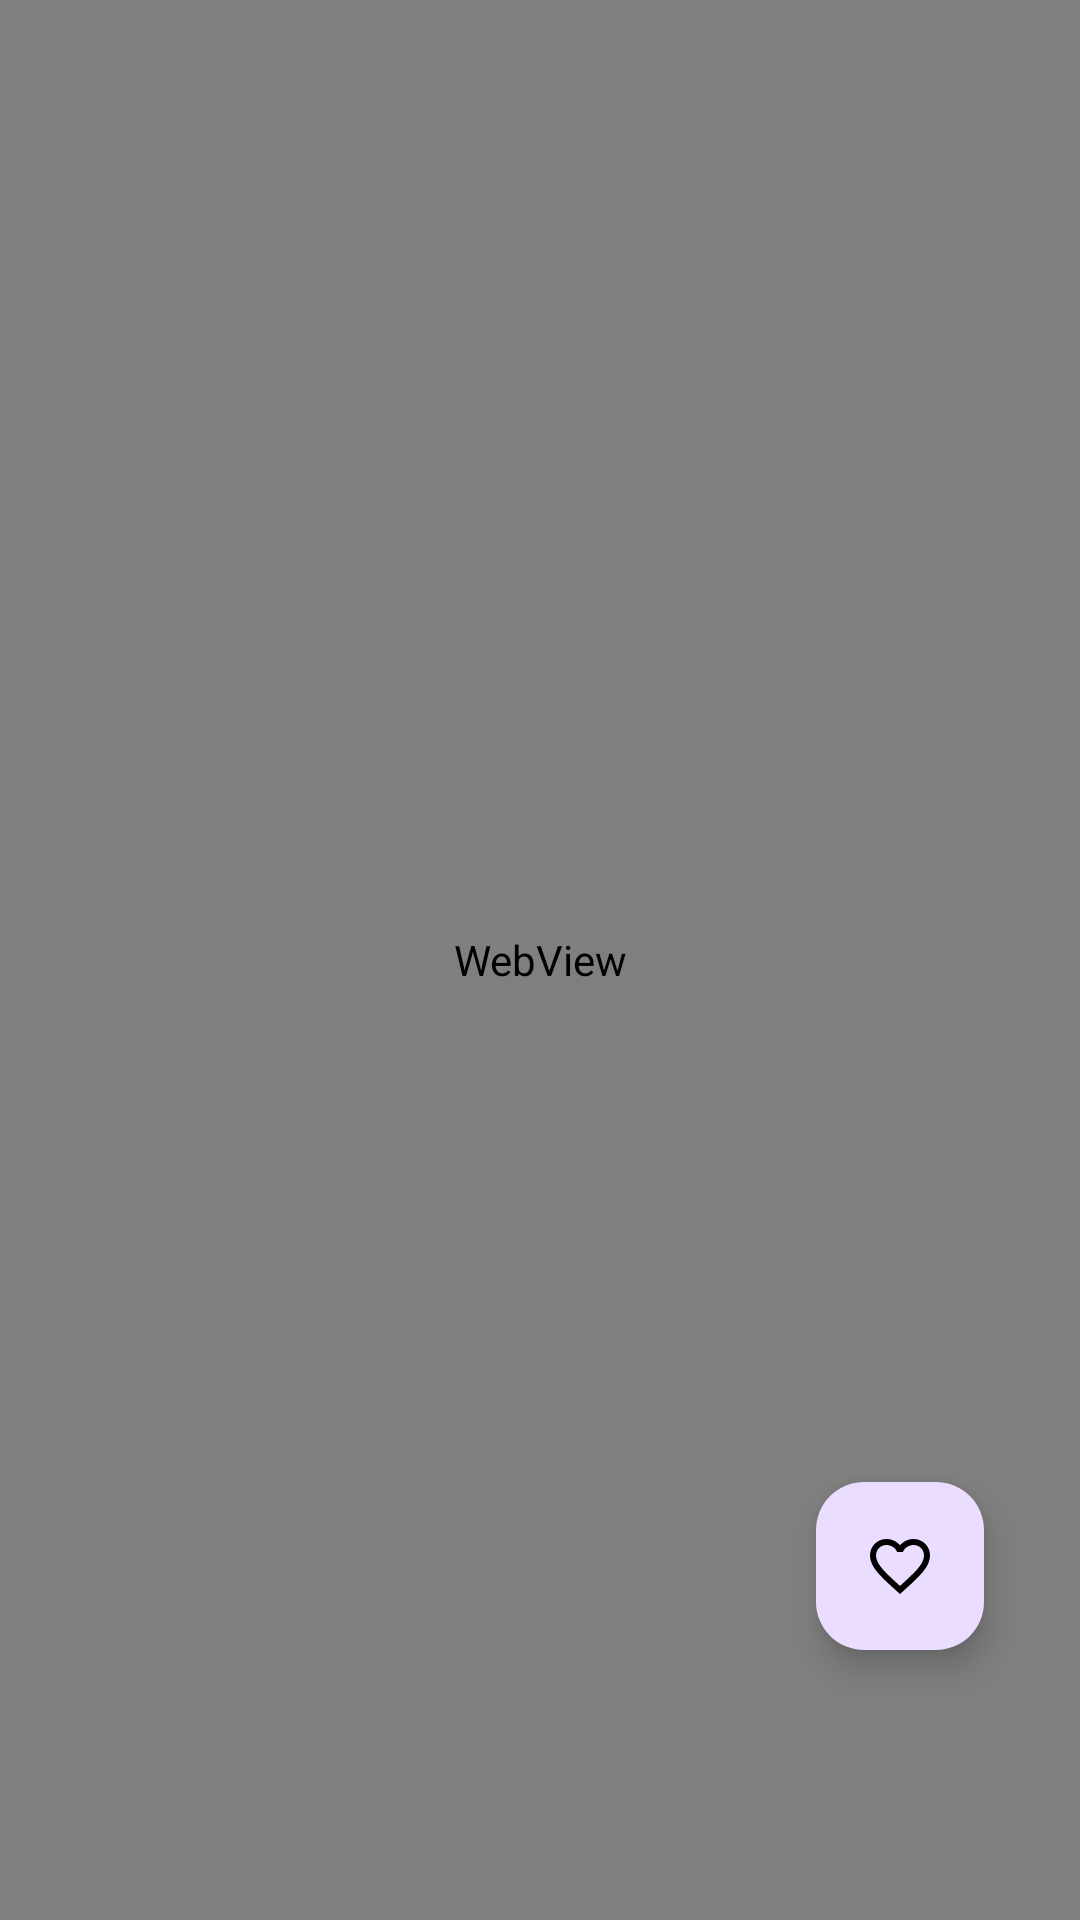

Reconstruct the res/layout file that produces this screen, plus the resources it refers to.
<!-- AndroidManifest.xml: application theme Theme.NewsApp -->
<!-- res/layout/fragment_article.xml -->
<?xml version="1.0" encoding="utf-8"?>
<androidx.constraintlayout.widget.ConstraintLayout xmlns:android="http://schemas.android.com/apk/res/android"
    xmlns:app="http://schemas.android.com/apk/res-auto"
    android:layout_width="match_parent"
    android:layout_height="match_parent">

    <WebView
        android:id="@+id/webView"
        android:layout_width="match_parent"
        android:layout_height="match_parent" />

    <com.google.android.material.floatingactionbutton.FloatingActionButton
        android:id="@+id/fab"
        android:layout_width="wrap_content"
        android:layout_height="wrap_content"
        android:layout_marginEnd="32dp"
        android:layout_marginBottom="90dp"
        android:src="@drawable/baseline_favorite_border_24"
        app:fabSize="normal"
        app:tint="@color/black"
        app:layout_constraintBottom_toBottomOf="parent"
        app:layout_constraintEnd_toEndOf="parent" />


    <ProgressBar
        android:id="@+id/progress_circular"
        android:layout_width="wrap_content"
        android:layout_height="wrap_content"
        android:layout_gravity="center"
        android:visibility="invisible"
        app:layout_constraintBottom_toBottomOf="parent"
        app:layout_constraintEnd_toEndOf="parent"
        app:layout_constraintStart_toStartOf="parent"
        app:layout_constraintTop_toTopOf="@+id/webView" />

</androidx.constraintlayout.widget.ConstraintLayout>
<!-- resources referenced by this layout -->
<resources>
  <color name="black">#FF000000</color>
  <!-- drawable baseline_favorite_border_24 (drawable) -->
  <vector xmlns:android="http://schemas.android.com/apk/res/android"
      android:height="48dp"
      android:width="48dp"
      android:tint="#234AC9"
      android:viewportHeight="24"
      android:viewportWidth="24">
  
  <path
  android:fillColor="@android:color/white"
  android:pathData="M16.5,3c-1.74,0 -3.41,0.81 -4.5,2.09C10.91,3.81 9.24,3 7.5,3 4.42,3 2,5.42 2,8.5c0,3.78 3.4,6.86 8.55,11.54L12,21.35l1.45,-1.32C18.6,15.36 22,12.28 22,8.5 22,5.42 19.58,3 16.5,3zM12.1,18.55l-0.1,0.1 -0.1,-0.1C7.14,14.24 4,11.39 4,8.5 4,6.5 5.5,5 7.5,5c1.54,0 3.04,0.99 3.57,2.36h1.87C13.46,5.99 14.96,5 16.5,5c2,0 3.5,1.5 3.5,3.5 0,2.89 -3.14,5.74 -7.9,10.05z"/>
  
      </vector>
  <style name="Theme.NewsApp" parent="Base.Theme.NewsApp" />
  <style name="Base.Theme.NewsApp" parent="Theme.Material3.DayNight.NoActionBar">
          
           <item name="colorPrimary">@color/colorPrimary</item>
           <item name="colorPrimaryVariant">@color/colorPrimary</item>
           <item name="android:statusBarColor">@color/colorPrimary</item>
  
      </style>
  <color name="colorPrimary">#6200EE</color>
</resources>
